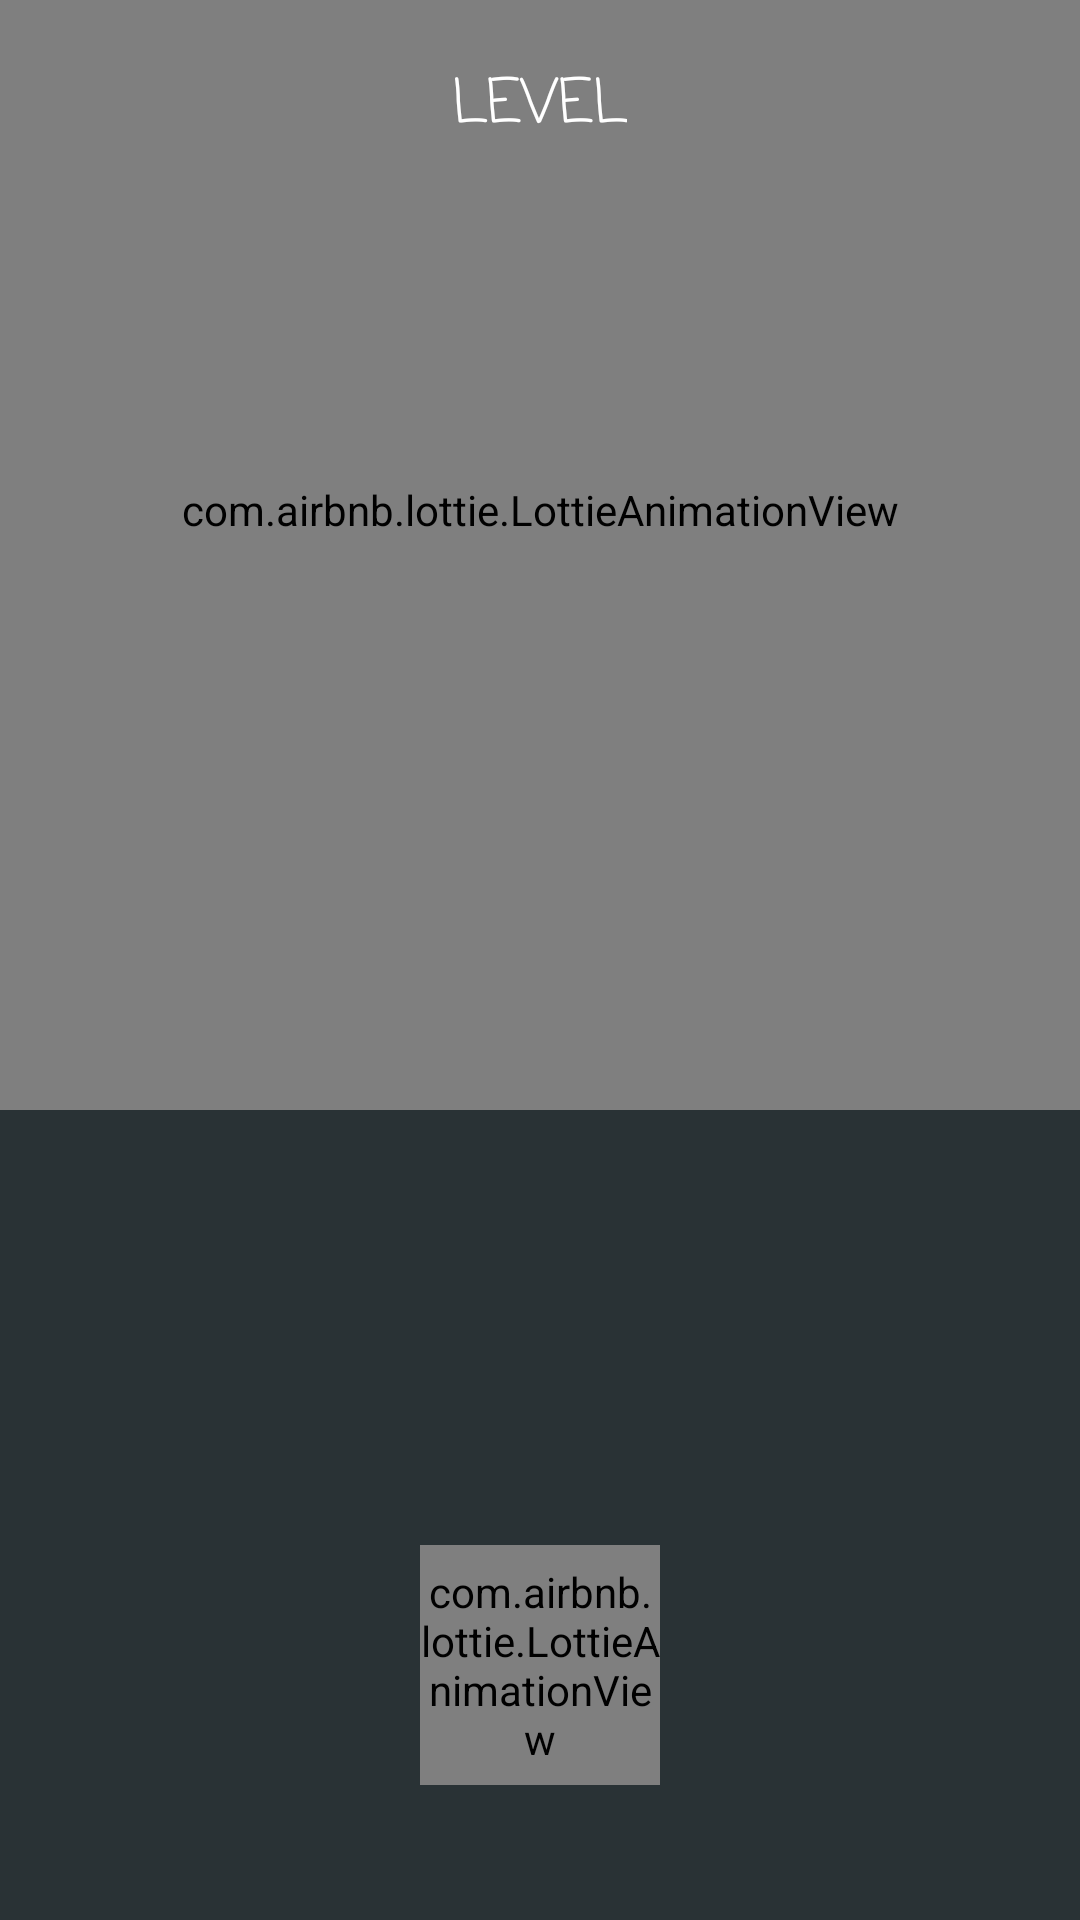

Android layout source for this screen:
<!-- AndroidManifest.xml: application theme Theme.App13 -->
<!-- res/layout/activity_game.xml -->
<?xml version="1.0" encoding="utf-8"?>

<FrameLayout
    android:id="@+id/frame_layout_back"
    xmlns:android="http://schemas.android.com/apk/res/android"
    xmlns:app="http://schemas.android.com/apk/res-auto"
    xmlns:tools="http://schemas.android.com/tools"
    android:layout_width="match_parent"
    android:layout_height="match_parent"
    tools:context=".GameActivity"
    android:background="#293235">
    <com.airbnb.lottie.LottieAnimationView
        android:layout_width="550dp"
        android:layout_height="400dp"
        app:lottie_rawRes="@raw/water2"
        android:layout_gravity="center"
        android:layout_marginBottom="150dp"
        app:lottie_loop="true"
        app:lottie_autoPlay="true"
        app:lottie_speed="0.4"
        android:scaleType="fitCenter"
        android:onClick="onClickButtonHome"
        />
    <LinearLayout
        android:layout_width="150dp"
        android:layout_height="70dp"
        android:layout_gravity="center_horizontal"
        android:layout_marginTop="20dp"
        android:orientation="vertical">
        <TextView
            android:layout_width="wrap_content"
            android:layout_height="wrap_content"
            android:text="LEVEL"
            android:fontFamily="casual"
            android:textSize="20sp"
            android:layout_gravity="center"
            android:textColor="@color/white"/>
        <TextView
            android:id="@+id/textViewNextLevel"
            android:layout_width="wrap_content"
            android:layout_height="wrap_content"
            android:fontFamily="casual"
            android:textSize="35sp"
            android:layout_gravity="center"
            android:textColor="@color/white"/>
    </LinearLayout>
    <androidx.fragment.app.FragmentContainerView
        android:id="@+id/fragment_container_view"
        android:layout_gravity="center"
        android:layout_width="match_parent"
        android:layout_height="wrap_content"
        android:layout_marginHorizontal="15dp"
        >
    </androidx.fragment.app.FragmentContainerView>

    <com.airbnb.lottie.LottieAnimationView
        android:id="@+id/lottieTimerEnd"
        android:layout_width="80dp"
        android:layout_height="80dp"
        android:layout_gravity="bottom|center_horizontal"
        android:layout_marginBottom="45dp"
        app:lottie_rawRes="@raw/home_button"
        app:lottie_loop="true"
        app:lottie_autoPlay="true"
        app:lottie_speed="0.4"
        android:scaleType="fitCenter"
        android:onClick="onClickButtonHome"
        />


</FrameLayout>
<!-- resources referenced by this layout -->
<resources>
  <color name="white">#FFFFFFFF</color>
  <style name="Theme.App13" parent="Theme.MaterialComponents.DayNight.NoActionBar">
          
          <item name="colorPrimary">@color/purple_500</item>
          <item name="colorPrimaryVariant">@color/purple_700</item>
          <item name="colorOnPrimary">@color/white</item>
          
          <item name="colorSecondary">@color/teal_200</item>
          <item name="colorSecondaryVariant">@color/teal_700</item>
          <item name="colorOnSecondary">@color/black</item>
          
          <item name="android:statusBarColor" tools:targetApi="l">?attr/colorPrimaryVariant</item>
          
      </style>
  <color name="purple_500">#C7D6FB</color>
  <color name="purple_700">#FF3700B3</color>
  <color name="teal_200">#FF03DAC5</color>
  <color name="teal_700">#FF018786</color>
  <color name="black">#FF000000</color>
</resources>
